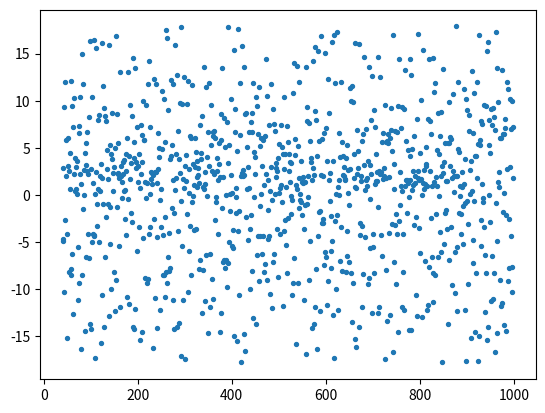

Source code (Python):
import matplotlib.pyplot as plt
import math 
import numpy as np
import random

# 次元数など
xN = 5
yN = 1
term_num = 7    # 基底関数での説明変数一つ当たりの項数

# 正解の関数
def correct_func(x):
    # 重みを適当に決定
    w = np.array([math.sin((i + 1) * 607.0 / 991.0) for i in range(xN)], dtype=float)
    # 式 y = cos(dot(w, x))
    y = 10 * math.cos(0.5 * math.pi * np.dot(w, x))
    return y

# 関数の描画 説明変数はx=0のみ
def plot_correct_func():
    # プロット
    count = 100
    plt_x = np.array([0] * count, dtype=float)
    plt_y = np.array([0] * count, dtype=float)
    for i in range(count):
        x = np.array([i * 0.02 - 1] * xN, dtype=float)
        y = correct_func(x)
        plt_x[i] = x[0]
        plt_y[i] = y
    plt.scatter(plt_x, plt_y)
    plt.show()

# 基底関数 xはベクトル
def basis_func(x):
    # 入力を結合する
    ret_vec  = [0] * (term_num * xN + 1)
    for i in range(xN):
        for j in range(term_num):
            # 多項式近似
            # ret_vec[3 * i + j] = x[i] ** (j + 1)
            # ガウス基底
            param = 2 / (term_num + 1)
            mu = param * (j + 0.5 - term_num / 2)
            s  = param
            math.exp(- ((x[i] - mu) ** 2) / (2 * (s ** 2)))
    # 最後にバイアスの項
    ret_vec[-1] = 1
    return np.array(ret_vec, dtype=float).T

# オンライン学習器 順方向
def online_func_forward(phi, W):
    # 式 y = Wφ
    return np.dot(W, phi)

# オンライン学習器 逆方向含む学習
def online_func_learning(phi, t, W):
    # ∇E = sum(tφ) - sum(wφ^2) + λw = sum((t - wφ)φ)
    # 式 W' = W + η(t - Wφ)φ
    # η = 1 / dot(φ, φ) なら η(t - Wφ)φ = (t - y) * φT / dot(φ, φ)
    y   = online_func_forward(phi, W)
    eta = 0.8 / np.dot(phi, phi)
    r   = 0.2 * W
    new_W = W + eta * (t - y) * phi - r
    return y, new_W

# 学習プロセス
def learning(W):
    # プロット回数の決定
    count = 1000
    # データ対の保存場所
    try_y    = np.array([0] * count, dtype=float)
    teach_t  = np.array([0] * count, dtype=float)
    # 学習
    for i in range(count):
        # 入力と正解のデータを適当に生成
        x   = np.array([2 * random.random() - 1 for _ in range(xN)], dtype=float)
        phi = basis_func(x)
        t   = correct_func(x) + 0 * random.random()
        # 学習器に読ませる
        y, W = online_func_learning(phi, t, W)
        # データ対の保存
        try_y[i]   = y
        teach_t[i] = t
    # プロット
    cutoff = 40
    plt.scatter(np.array(range(cutoff, count)), (teach_t - try_y)[cutoff:], s=8)
    plt.show()

# 実行
if __name__ == "__main__":
    # 関数の概形表示
    # plot_correct_func()
    # 学習する重みWを用意して学習
    learn_W = np.array([random.random() for _ in range(xN * term_num + 1)], dtype=float)
    learning(learn_W)
